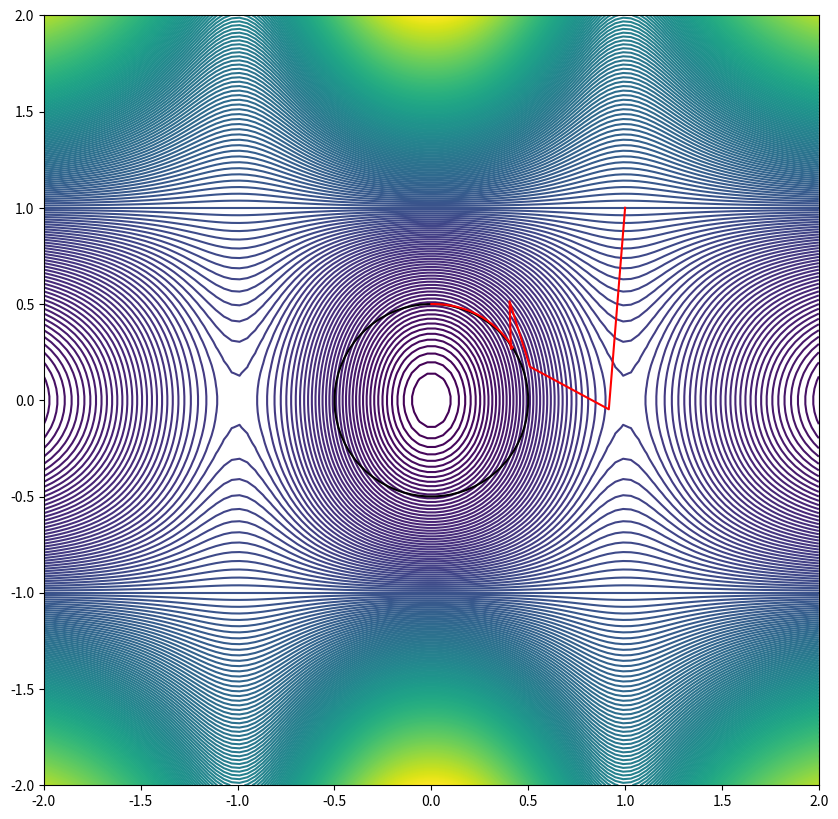

Here is the Python script that generated this plot: (Note: this script raises an exception after producing the figure.)
from math import *
import os
import numpy as np
from matplotlib import pyplot as plt
import time as t

nLambda = 1
nInter = 2


class Func:
    def __init__(self):
        pass

    def __call__(self, x):
        x, y = x
        return (1 - y ** 2) * x ** 2 * exp(-x ** 2) + .5 * y ** 2

    def grad(self, x):
        x, y = x[0, 0], x[1, 0]

        dEdx = 2 * (1 - y ** 2) * exp(-x ** 2) * (x - x ** 3)
        dEdy = (1 - 2 * x ** 2 * exp(-x ** 2)) * y
        return np.matrix([[dEdx], [dEdy]])

    def hess(self, x):
        x, y = x[0, 0], x[1, 0]

        xx = 2 * (1 - y ** 2) * exp(-x ** 2) * (2 * x ** 4 - 5 * x ** 2 + 1)
        xy = 4 * y * exp(-x ** 2) * x * (x - 1) * (x + 1);
        yy = 1 - 2 * x ** 2 * exp(-x ** 2)

        return np.matrix([[xx, xy], [xy, yy]])


class Func3:
    def __init__(self):
        self.inner = Func()

    def __call__(self, x):
        return self.inner(x[:2]) + self.inner(x[1:])

    def grad(self, x):
        grad = np.matrix(np.zeros((3, 1)))
        grad[:2, 0] = self.inner.grad(x[:2])
        grad[1:, 0] = self.inner.grad(x[1:])

        return grad

    def hess(self, x):
        hess = np.matrix(np.zeros((3, 3)))
        hess[:2, :2] = self.inner.hess(x[:2])
        hess[1:, 1:] = self.inner.hess(x[1:])

        return hess


def r(x):
    x, y = x
    return sqrt(x ** 2 + y ** 2) - 0.5


def get_drdq(x):
    x, y = x[0, 0], x[1, 0]
    x = x / sqrt(x ** 2 + y ** 2)
    y = y / sqrt(x ** 2 + y ** 2)

    return np.matrix([[x], [y]])


def get_d2rdq2(x):
    x, y = x[0, 0], x[1, 0]
    xx = y ** 2 / sqrt(x ** 2 + y ** 2) ** 3
    xy = - x * y / sqrt(x ** 2 + y ** 2) ** 3
    yy = x ** 2 / sqrt(x ** 2 + y ** 2) ** 3

    return np.matrix([[xx, xy], [xy, yy]])


'''Declaration and set up variables for RFO'''


def gram_schmidt_columns(x):
    """
    Gram-Schmidt orthogonalization
        returns matrix with orthonormal columns
    :param x: matrix of vectors to make Gram-Schmidt  procedure
    :return q: orthogonalized system of vectors
    """
    q, r_tmp = np.linalg.qr(x)
    return q


def get_rfo_step(grad, hess, beta):
    """
    Compute RFO step
    :param grad: gradient of Q-function (contains information about constrains)
    :param hess: hessian of Q-function (contains information about constrains)
    :param beta: step restriction and multiplier for S-matrix
    :return: RFO step
    """
    m = np.matrix(np.block([[hess, grad], [grad.getT(), 0]]))

    z1 = np.matrix(np.zeros((1, nInter - nLambda)))
    z2 = np.matrix(np.ones((1, 1)))
    s = np.matrix(np.eye(nInter - nLambda, nInter - nLambda))
    s = np.bmat([[z2, z1.getT()], [z1, beta * s]])
    m = s.getI() * m

    w, v = np.linalg.eigh(m)
    dx = v[:-1, 0] / v[-1, 0]
    return dx


def construct_t_matrix(drdq):
    """
    Make T_matrix to divide space into constrained an non-constrained part
        returns T_matrix
    :param drdq: gradient of constrains
    :return T: matrix with orthogonalized system of vectors
    """
    T = np.matrix(np.zeros((nInter, nInter)))
    drdq = drdq.getT()

    # Fill rows of T_matrix with gradient of constrains
    T[:nLambda] = drdq

    # Fill zero-part of T with ones on the diagonal
    for index in range(nInter - nLambda):
        T[index + nLambda, index] = 1

    T = gram_schmidt_columns(T.getT()).getT()

    return T


def construct_T_b(T):
    """
    Divide matrix T with two sub-spaces
        returns T_b matrix contained constrained part
    :param T: T -- np.matrix with orthogonalized system of vect
    :return T_b: Matrix contain part of the space with constrains
    """
    T_b = np.matrix(np.zeros((nLambda, nInter)))

    for i in range(nLambda):
        for j in range(nInter):
            T_b[i, j] = T[i, j]

    T_b = T_b.getT()
    return T_b


def construct_T_ti(T):
    """
    Divide matrix T with two sub-spaces
        returns T_b matrix contained non-constrained part
    :param T: T -- np.matrix with orthogonalized system
    :return T_ti: Matrix contain part of the space connected with
    constrains and value of energy
    """
    T_ti = np.matrix(np.zeros((nInter - nLambda, nInter)))
    for i in range(nInter - nLambda):
        for j in range(nInter):
            T_ti[i, j] = T[i + nLambda, j]

    T_ti = T_ti.getT()

    return T_ti


def construct_dy(drdq, T_b, r):
    """
    Makes a projection into T_b space
        returns vector-projection
    :param drdq: vector of gradients of constrains at the special point
    :return dy: step in the constrained space
    """
    tmp = drdq.getT() * T_b
    tmp = tmp.getI()
    dy = tmp * r
    dy *= -1

    return dy


def construct_x(q, T_ti):
    """
    Makes a projection into T_ti space
        returns vector-projection
    :param q: vector of special point
    :param T_ti: Matrix contain part of the space connected with
    constrains and value of energy
    :return x: step in the space connected with constrained part of space and energy
    """
    x = T_ti.getT() * q
    return x


def construct_dx(dq, T_ti):
    """
    Makes a projection of derivatives into T_ti space
        returns vector-projection
    :param dq: delta vector of special point
    :param T_ti:  Matrix contain part of the space connected with
    constrains and value of energy
    :return x: delta step in the space connected with constrained part of space and energy
    """
    dx = T_ti.getT() * dq
    return dx


def construct_reduced_grad(dEdq, W, dy, T_b, T_ti):
    """
    Build gradient Q-fucntion, optimisation of Q-function is a solution of Lagrange
        problem
        returns reduced gradient of Q function (contains information about constrains)
    :param dEdq: gradient of energy at a special point
    :param W: hessian of the Lagrange problem
    :param dy: step in the constrained space
    :param T_b: Matrix contain part of the space with constrains
    :param T_ti: Matrix contain part of the space connected with
    constrains and value of energy
    :return red_grad: reduced gradient of Q function (contains information about constrains)
    """

    tmp1 = dEdq
    tmp2 = W * T_b
    tmp3 = tmp2 * dy
    tmp1 = -tmp3 + tmp1
    red_grad = T_ti.getT() * tmp1

    return red_grad


def construct_reduced_hess(W, T_ti):
    """
    Build hessian Q-function, optimisation of Q-function is a solution of Lagrange
        problem
        returns reduced hessian of Q function
    :param W: hessian of the Lagrange problem
    :param T_ti: Matrix contain part of the space connected with
    constrains and value of energy
    :return red_hess: reduced hessian of Q function (contains information about constrains)
    """
    tmp = T_ti.getT() * W
    red_hess = tmp * T_ti

    return red_hess


def construct_lambda(drdq, dEdq):
    """
    Build vector of lambdas
        returns vector of lambdas
    :param drdq: gradient of constrains at a special point
    :param dEdq: gradient of energy at a special point
    :return rLambda: vector of Lagrange multipliers
    """
    tmp = drdq.getT() * drdq
    tmp.getI()
    tmp = tmp * drdq.getT()
    rLambda = tmp * dEdq

    return rLambda


def compute_norm(vect_col):
    """
    Calculate normal of vector-column
        returns float normal
    :param vect_col: vector
    :return: norm of the vector
    """
    return np.linalg.norm(vect_col)


def construct_h(dEdq, drdq, lambdas):
    """
    Build h-vector (gradient of W)
        return gradient vector W
    :param dEdq: gradient of energy at a special point
    :param drdq: gradient of constrains at a special point
    :param lambdas: vector of Lagrange multipliers
    :return h: gradient of W (part of redused gradient and hessian of Q-function,
    optimisation of Q-function is a solution of Lagrange problem
    """
    h = dEdq - drdq * lambdas
    return h


def bfgs_update_W(prev_W, delta_grad, delta_q):
    """
    BFGS update of W, W - is the part of reduced gradient and hessian
        we mean B_s in BFGS formula is W
        returns updated W
    :param prev_W: value W in the previous step
    :param delta_grad: change of gradient W (h-vector) between previous step
    :param delta_q: change of reaction coordinate between previous step
    :return W: updated with BFGS procedure W
    """
    s_k = delta_q
    y_k = delta_grad

    tmp1 = y_k * y_k.getT()
    tmp2 = y_k.getT() * s_k
    tmp3 = prev_W * s_k * s_k.getT() * prev_W
    tmp4 = s_k.getT() * prev_W * s_k

    W = prev_W - tmp3 / tmp4 + tmp1 / tmp2

    return W


def plot(xs, ys, func):
    """
    Debug function, build plot of RFO steps on the model f(x, y) energy
    :param xs: list of abscissas
    :param ys: list of ordinates
    :param func: model 2D potential
    :return: plot

    ..warning:: should to close plt.close() and clear field plt.clf() after every call

    ..note:: for showing plot after the function need to usr plt.show()
    """
    plt.figure(figsize=(10, 10))

    x = np.linspace(-2, 2, 100)
    y = np.linspace(-2, 2, 100)
    x_grid, y_grid = np.meshgrid(x, y)

    z_E = np.zeros_like(x_grid)
    for i, (row_x, row_y) in enumerate(zip(x_grid, y_grid)):
        for j, (x, y) in enumerate(zip(row_x, row_y)):
            z_E[i, j] = func([x, y])

    z_r = np.zeros_like(x_grid)
    for i, (row_x, row_y) in enumerate(zip(x_grid, y_grid)):
        for j, (x, y) in enumerate(zip(row_x, row_y)):
            z_r[i, j] = r([x, y])

    # plt.figure(figsize=(50, 50))
    plt.contour(x_grid, y_grid, z_E, 200)
    plt.contour(x_grid, y_grid, z_r, [0], colors='black')
    plt.plot(xs, ys, c='r')


# DEBUG INFO: collect statistics of steps of RFO before convergence, execution time, count of converges
list_steps = []
list_times = []
list_conv = []


def alg_trip(q_start, trust_radius=1, use_beta=True, beta=1.5):
    """
    This function find constrained local minimum of energy
    :param q_start: start geometry (start point on the potential energy surface)
    :param trust_radius: if use_beta = false is using like step restriction
    :param use_beta: parameter to switch on / off usage of beta like step restriction multiplier
    and multiplier for S-matrix in RFO
    :param beta: step restriction multiplier and also and multiplier for S-matrix in RFO
    :type trust_radius: float
    :type use_beta: bool
    :type beta: float

    :returns: result of function is a point on the potential energy surface which is local minimum with
    respects to constrains

    ..warning:: function is not stable with respect to the choice beta we do not know exactly how to
    stabilise behavior with any beta

    .. note:: know function includes some debug tools like drawing plots and store execution
    time and count of converged local minimum information
    """
    # DEBUG INFO: check start time
    start_time = t.time()

    # Add test energy function
    E = Func()

    # History of all previous points
    step_history = []
    # History of all previous gradients of energy
    dEdq_history = []
    # History of all previous gradients of constrains
    drdq_history = []

    # Add start point to the history
    step_history.append(q_start)

    # DEBUG INFO: coordinates of the path to build a plot
    xs = []
    ys = []

    # Initialization of internal parameters
    x_beta = 1.0
    y_beta = 1.0
    g_beta = 1.0

    # Maximum count of the steps
    k_max = 1000

    # Get energy hessian at start point
    d2Edq2 = E.hess(q_start)
    d2rdq2 = get_d2rdq2(q_start)

    # Main loop of the optimisation with constraint
    for i in range(k_max):
        # DEBUG INFO: collect trip for plot it
        xs.append(step_history[i][0, 0])
        ys.append(step_history[i][1, 0])

        # plot(xs, ys, E)
        # if not os.path.exists("/home/<user>/PycharmProjects/constr/pic/pic_path" + str(len(list_steps) + 1)):
        #     os.makedirs("/home/<user>/PycharmProjects/constr/pic/pic_path" + str(len(list_steps) + 1))
        #
        # plt.savefig("/home/<user>/PycharmProjects/constr/pic/pic_path" + str(len(list_steps) + 1) + "/" + "step"
        #  + str(i) + ".png",
        #             format='png', dpi=100)
        # plt.clf()
        # plt.close()

        # Compute gradients of energy and constrains
        dEdq = E.grad(step_history[i])
        drdq = get_drdq(step_history[i])

        # Add dEdq and drdq to the history
        dEdq_history.append(dEdq)
        drdq_history.append(drdq)

        # Compute current lambda
        lam = construct_lambda(drdq, dEdq)

        # Compute W at start_point with new current lambdas
        W = d2Edq2 + lam[0, 0] * d2rdq2

        # Make series of BFGS update from start_point to the current point
        for j in range(len(step_history) - 1):
            W = bfgs_update_W(W, construct_h(dEdq_history[j + 1], drdq_history[j + 1], lam) -
                              construct_h(dEdq_history[j], drdq_history[j], lam),
                              step_history[j + 1] - step_history[j])

        # Dividing into to subspaces
        T = construct_t_matrix(drdq)
        T_b = construct_T_b(T)
        T_ti = construct_T_ti(T)

        # Calculate step in T_b subspace
        delta_y = construct_dy(drdq, T_b, r(step_history[i]))

        # Compute norm of step in constrained space
        norm_deltay = compute_norm(delta_y)

        # Reduced gradient and reduced hessian of the main optimisation Q-function
        grad = construct_reduced_grad(dEdq, W, delta_y, T_b, T_ti)
        norm_red_grad = compute_norm(grad)
        hess = construct_reduced_hess(W, T_ti)

        # Beta feedback mechanism switch
        if use_beta:
            step_rest = beta * max(y_beta * min(x_beta, g_beta), 1 / 10)
            delta_x = get_rfo_step(grad, hess, 1 / step_rest)

            dy = beta
            g = beta
            dx = beta

            sf = 2 ** (0.5)

            norm_deltax = compute_norm(delta_x)

            # Make mysterious actions with set up step restriction
            if dy < 0.75 * norm_deltay or norm_deltay < 10 ** (-2):
                y_beta = min(2, y_beta * sf)
            elif dy > 1.25 * norm_deltay and dy >= 10 ** (-5):
                y_beta = max(1 / 10, y_beta / sf)
                dy = norm_deltay

            if i != k_max:
                if dx < norm_deltax < beta:
                    x_beta = min(1, x_beta * sf)
                elif dx > 1.25 * norm_deltax or dx >= beta:
                    x_beta = max(1 / 5, x_beta / sf)
                    dx = norm_deltax

            if g < 0.75 * norm_red_grad and g < beta:
                g_beta = min(1, g_beta * sf)
            elif g > 1.25 * norm_red_grad or g >= beta:
                g_beta = max(1 / 5, g_beta / sf)
                g = norm_red_grad

            # Cut the step in case of big step because of bad derivatives
            if norm_deltax > step_rest:
                delta_x = delta_x / norm_deltax
                delta_x = delta_x * step_rest

            # Cut the step in case of big step because of bad derivatives
            if norm_deltay > step_rest:
                delta_y = delta_y / norm_deltay
                delta_y = delta_y * step_rest

        else:
            delta_x = get_rfo_step(grad, hess, 1)

            # Cut the step in case of big step because of bad derivatives
            norm_deltax = compute_norm(delta_x)
            if norm_deltax > trust_radius:
                delta_x = delta_x / norm_deltax
                delta_x = delta_x * trust_radius

            # Cut the step in case of big step because of bad derivatives
            if norm_deltay > trust_radius:
                delta_y = delta_y / norm_deltay
                delta_y = delta_y * trust_radius

        # Calculate step from rfo optimisation
        step = T_b * delta_y + T_ti * delta_x
        # Construct coordinates of new point int the energy coordinates
        new_point = step_history[i] + step
        # Add new point to history of points
        step_history.append(new_point)

        # primitive stop-criteria
        if norm_red_grad < 10 ** (-6):
            # DEBUG INFO: collect count of steps and information about convergence
            list_steps.append(i)
            list_conv.append(1)
            print(beta)

            break
        # else:
        # DEBUG INFO: show step
        # print(i)

    # DEBUG INFO: check up execution time
    t_end = t.time() - start_time
    list_times.append(t_end)

    # # DEBUG INFO: show trip in console
    # for stp in step_history:
    #     print('x = {}, y = {}'.format(stp[0, 0], stp[1, 0]))

    # DEBUG INFO: show plot of the trip on the potential
    plot(xs, ys, E)
    plt.savefig(
        "/home/<user>/PycharmProjects/constr/pic/" + "beta" + str(1 + 0.25 * (len(list_steps) - 1)) + ".png",
        format='png', dpi=100)
    plt.clf()
    plt.close()


# DEBUG INFO: start point debug
q_start = np.matrix([[1.], [1.]])

for i in range(1):
    alg_trip(q_start, beta=1)
    print("Done,", i)

sum = 0
for i in range(len(list_steps)):
    sum = sum + list_steps[i]
print('AVERAGE STEP = {}, MEDIAN STEP  = {}'.format(sum / len(list_steps), list_steps[int(len(list_steps) / 2)]))

sum = 0
for i in range(len(list_times)):
    sum = sum + list_times[i]
print('AVERAGE TIME = {}, MEDIAN TIME = {}'.format(sum / len(list_times), list_times[int(len(list_times) / 2)]))

sum = 0
for i in range(len(list_conv)):
    sum = sum + list_conv[i]
print('COUNT OF CONV = {}'.format(sum))

# x = 7.610179007133846e-07
# y = 0.49999999999967826
# q_start = np.matrix([[-0.1471188751403783], [-0.3366564852235889]])
# E = (1 - y ** 2) * x ** 2 * exp(-x ** 2) + .5 * y ** 2
# print("E1", E)
#
# E = Func()
# print("GRAD:", np.linalg.norm(E.grad(q_start)))
#
# x = 0.49999999973777204
# y = -1.024165039804559e-05
# E = (1 - y ** 2) * x ** 2 * exp(-x ** 2) + .5 * y ** 2
# q_start = np.matrix([[-0.09874143187854383], [-0.3334975027205661]])
# print("E2", E)
#
# E = Func()
# print("GRAD:", np.linalg.norm(E.grad(q_start)))
#
# x = -8.295484610231776e-08
# y = -0.5000000000002409
# E = (1 - y ** 2) * x ** 2 * exp(-x ** 2) + .5 * y ** 2
# q_start = np.matrix([[-0.09874143187854383], [-0.3334975027205661]])
# print("E3", E)
#
# E = Func()
# print("GRAD:", np.linalg.norm(E.grad(q_start)))
#
